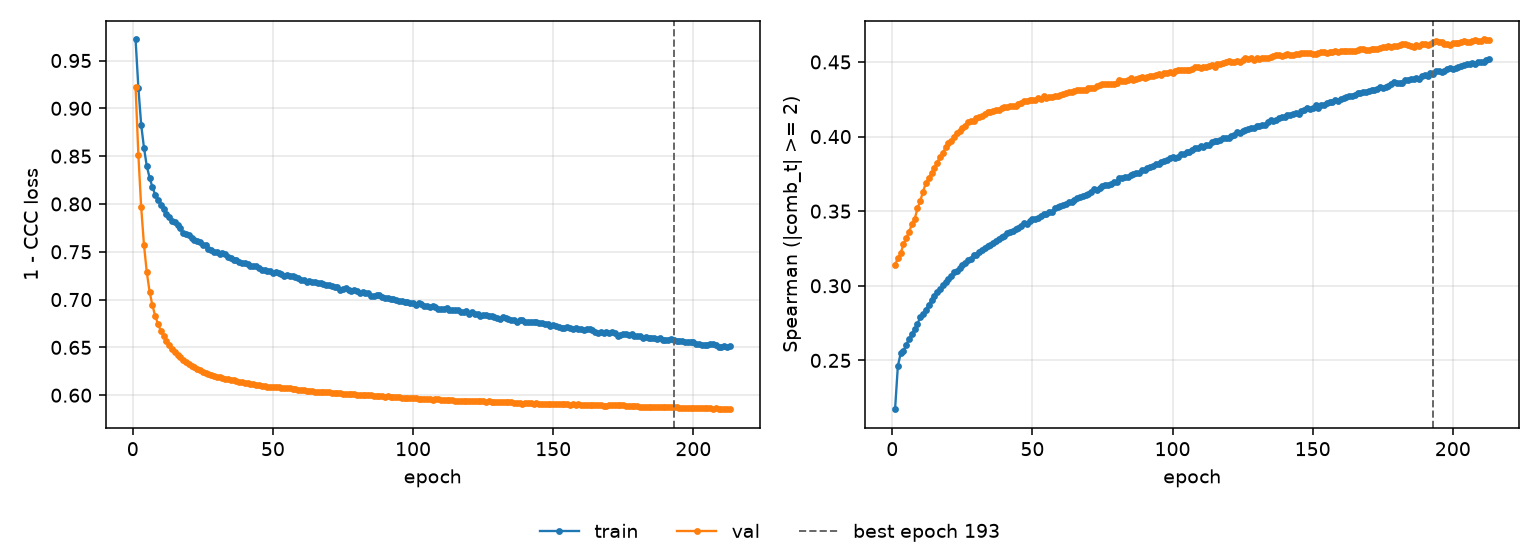

Data behind this chart, as committed beside it:
epoch, tr_loss, vl_loss, tr_sp, vl_sp, is_best
1, 0.972, 0.922, 0.2173, 0.3141, False
2, 0.9215, 0.8514, 0.2463, 0.3183, False
3, 0.8828, 0.7967, 0.2546, 0.3217, False
4, 0.8587, 0.7572, 0.2565, 0.3278, False
5, 0.8396, 0.7286, 0.2605, 0.3322, False
6, 0.8276, 0.7084, 0.2646, 0.3361, False
7, 0.8178, 0.6939, 0.2677, 0.3412, False
8, 0.8096, 0.6831, 0.2711, 0.3447, False
9, 0.8042, 0.6744, 0.2745, 0.3519, False
10, 0.7986, 0.6677, 0.279, 0.3569, False
11, 0.7943, 0.6621, 0.2811, 0.3631, False
12, 0.7896, 0.657, 0.2841, 0.369, False
13, 0.7865, 0.6526, 0.2872, 0.3723, False
14, 0.7824, 0.6485, 0.2903, 0.3755, False
15, 0.7808, 0.6456, 0.2933, 0.3787, False
16, 0.7778, 0.6422, 0.2958, 0.3825, False
17, 0.7744, 0.6397, 0.298, 0.3863, False
18, 0.77, 0.6371, 0.3003, 0.3888, False
19, 0.7689, 0.6348, 0.3022, 0.3927, False
20, 0.767, 0.6327, 0.3048, 0.3957, False
21, 0.7643, 0.631, 0.3066, 0.3973, False
22, 0.7622, 0.629, 0.309, 0.3994, False
23, 0.7612, 0.6272, 0.3101, 0.4024, False
24, 0.7601, 0.6259, 0.312, 0.4037, False
25, 0.757, 0.6247, 0.3142, 0.4058, False
26, 0.7567, 0.6236, 0.3154, 0.4074, False
27, 0.7534, 0.6222, 0.3172, 0.4098, False
28, 0.7518, 0.6212, 0.3182, 0.4102, False
29, 0.7499, 0.6201, 0.3206, 0.4105, False
30, 0.75, 0.6193, 0.3206, 0.4122, False
31, 0.7481, 0.6185, 0.3227, 0.4131, False
32, 0.7486, 0.6176, 0.3238, 0.4139, False
33, 0.7473, 0.6171, 0.3252, 0.4149, False
34, 0.7448, 0.6164, 0.3264, 0.4162, False
35, 0.7433, 0.6156, 0.3276, 0.4161, False
36, 0.7414, 0.6154, 0.3287, 0.417, False
37, 0.7419, 0.6149, 0.3298, 0.4178, False
38, 0.7397, 0.6141, 0.3311, 0.418, False
39, 0.7382, 0.6136, 0.3328, 0.4188, False
40, 0.7387, 0.613, 0.3334, 0.4198, False
41, 0.7369, 0.6125, 0.3356, 0.4199, False
42, 0.7352, 0.6121, 0.336, 0.4204, False
43, 0.7356, 0.6114, 0.3368, 0.4208, False
44, 0.7347, 0.6106, 0.3382, 0.4208, False
45, 0.7332, 0.6102, 0.3387, 0.4215, False
46, 0.7309, 0.6098, 0.34, 0.4228, False
47, 0.7312, 0.6096, 0.3418, 0.4236, False
48, 0.7297, 0.609, 0.3416, 0.4237, False
49, 0.73, 0.6087, 0.3436, 0.4247, False
50, 0.7277, 0.6084, 0.3446, 0.4248, False
51, 0.7288, 0.6083, 0.3449, 0.4247, False
52, 0.7279, 0.6081, 0.3456, 0.4255, False
53, 0.7263, 0.6077, 0.3468, 0.4252, False
54, 0.7251, 0.6077, 0.3482, 0.4269, False
55, 0.7253, 0.6073, 0.3484, 0.4256, False
56, 0.7245, 0.607, 0.3494, 0.4268, False
57, 0.7244, 0.6066, 0.3493, 0.4266, False
58, 0.7237, 0.6062, 0.3519, 0.4274, False
59, 0.7228, 0.6057, 0.3527, 0.4271, False
60, 0.7203, 0.6057, 0.3536, 0.428, False
... 153 more rows
